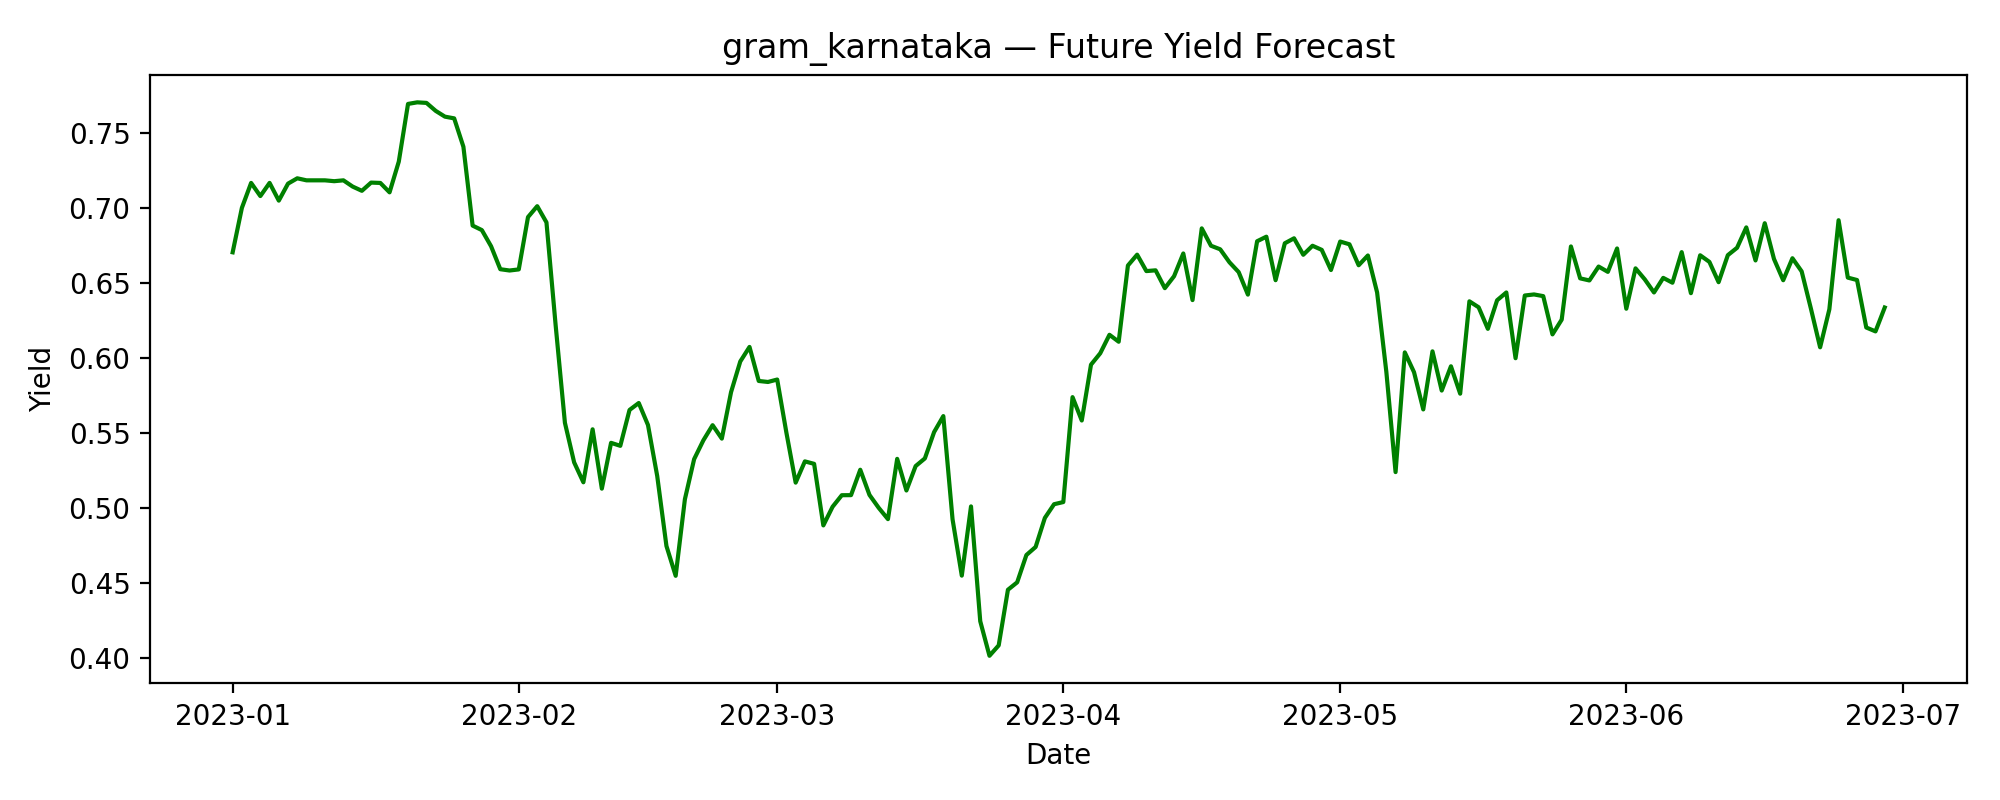

The table this chart was drawn from, first rows:
date, predicted_yield
2023-01-01, 0.6705
2023-01-02, 0.7001
2023-01-03, 0.7168
2023-01-04, 0.708
2023-01-05, 0.7168
2023-01-06, 0.705
2023-01-07, 0.7163
2023-01-08, 0.7199
2023-01-09, 0.7185
2023-01-10, 0.7185
2023-01-11, 0.7185
2023-01-12, 0.7179
2023-01-13, 0.7185
2023-01-14, 0.7144
2023-01-15, 0.7115
2023-01-16, 0.717
2023-01-17, 0.7168
2023-01-18, 0.7105
2023-01-19, 0.731
2023-01-20, 0.7695
2023-01-21, 0.7705
2023-01-22, 0.7702
2023-01-23, 0.7648
2023-01-24, 0.761
2023-01-25, 0.7598
2023-01-26, 0.7409
2023-01-27, 0.6883
2023-01-28, 0.6853
2023-01-29, 0.6745
2023-01-30, 0.6592
2023-01-31, 0.6584
2023-02-01, 0.6591
2023-02-02, 0.694
2023-02-03, 0.7013
2023-02-04, 0.6905
2023-02-05, 0.6215
2023-02-06, 0.5568
2023-02-07, 0.5304
2023-02-08, 0.5171
2023-02-09, 0.5525
2023-02-10, 0.5129
2023-02-11, 0.5434
2023-02-12, 0.5414
2023-02-13, 0.5654
2023-02-14, 0.57
2023-02-15, 0.5553
2023-02-16, 0.5213
2023-02-17, 0.4746
2023-02-18, 0.4548
2023-02-19, 0.5059
2023-02-20, 0.5326
2023-02-21, 0.5451
2023-02-22, 0.5552
2023-02-23, 0.5463
2023-02-24, 0.5772
2023-02-25, 0.5977
2023-02-26, 0.6074
2023-02-27, 0.5847
2023-02-28, 0.584
2023-03-01, 0.5857
... 120 more rows
